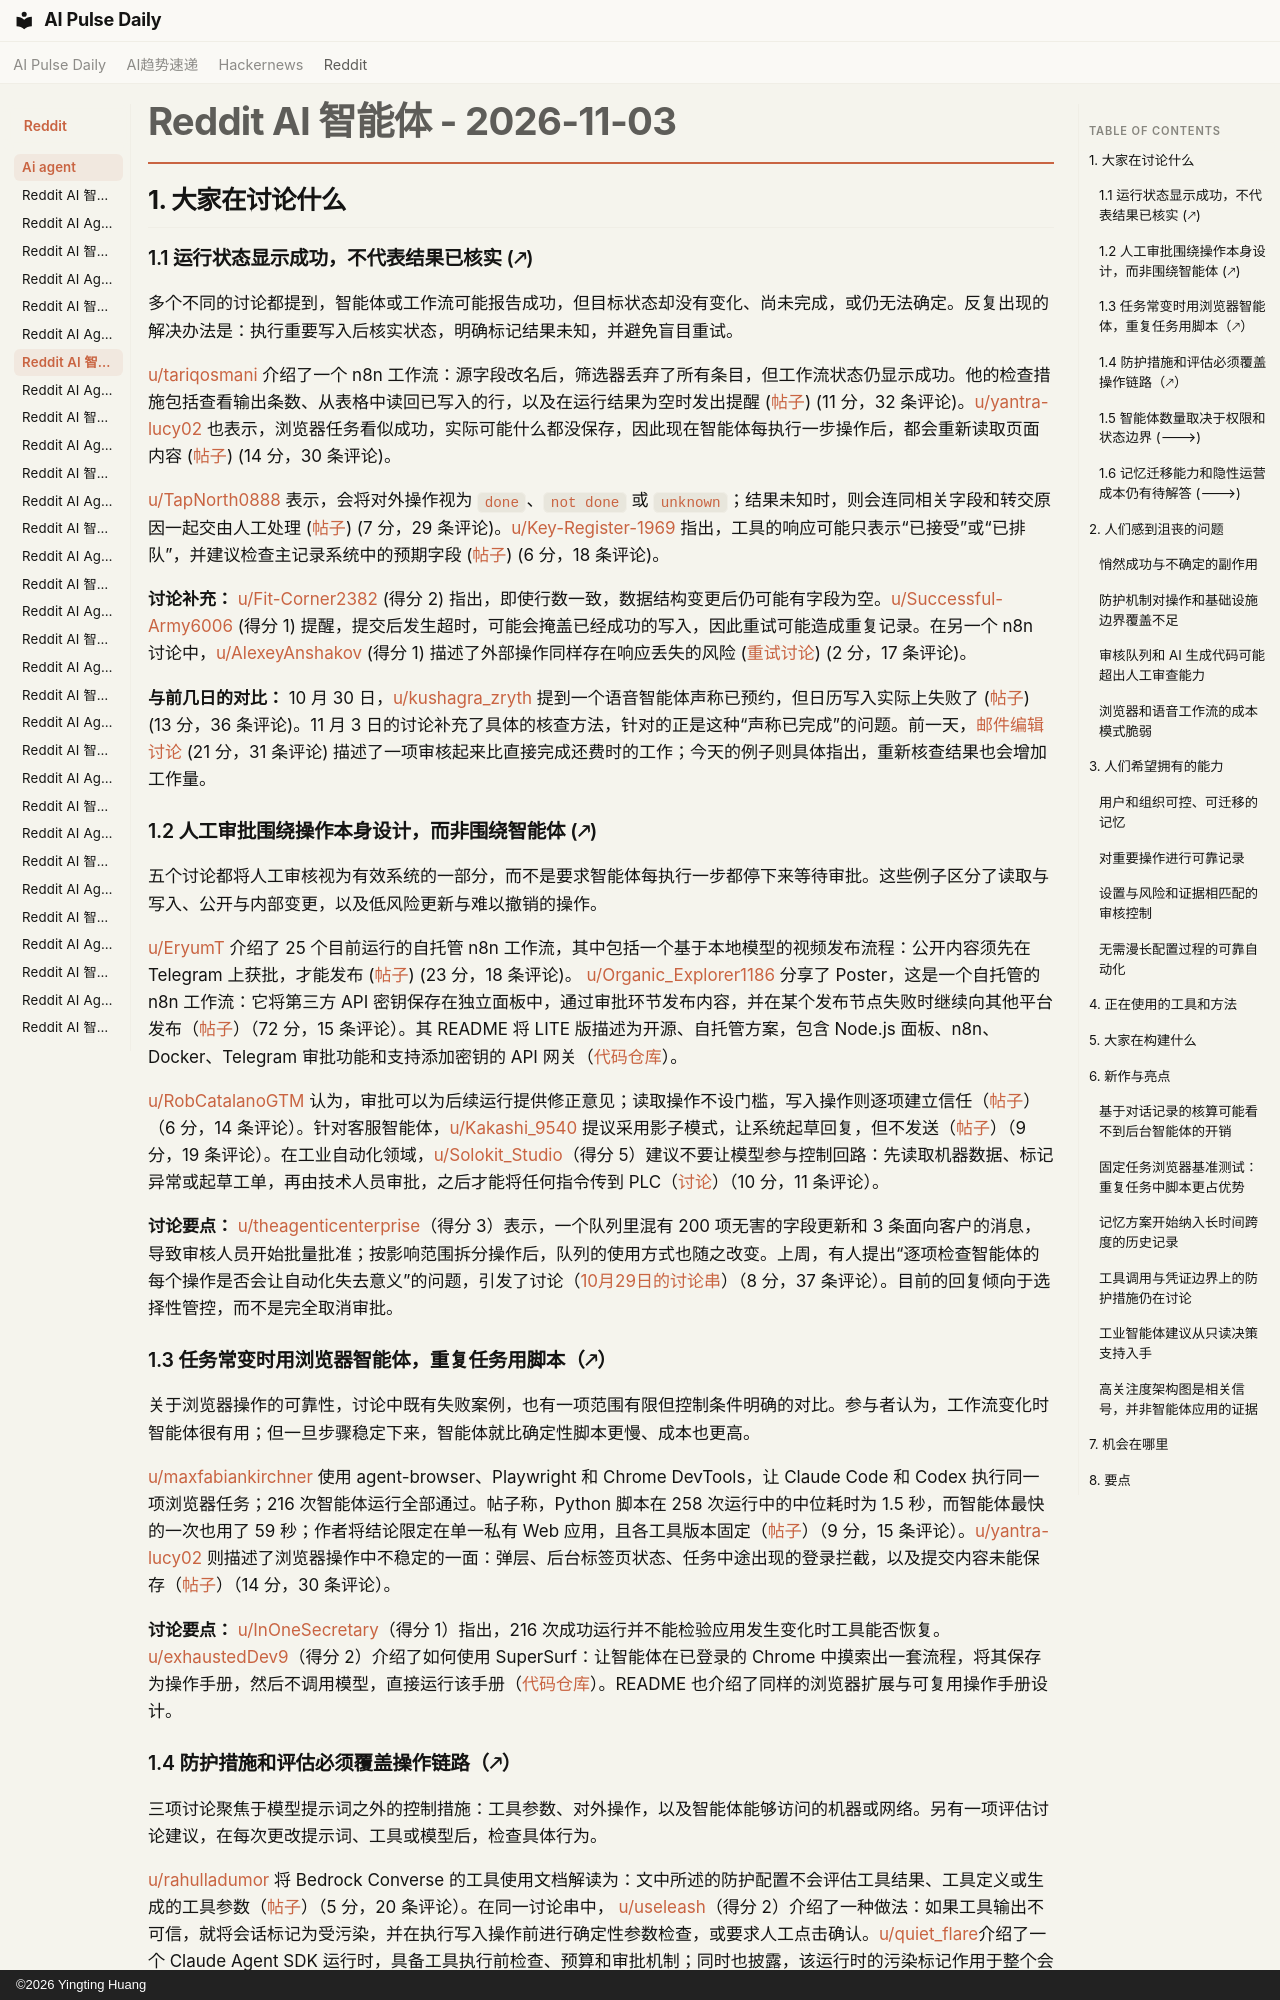

repository: vibewatch/vibewatch.github.io · page: reddit/ai-agent/2026-11-03.zh/index.html · generator: mkdocs · copyright: ©2026 Yingting Huang

# Reddit AI 智能体 - 2026-11-03

## 1. 大家在讨论什么

### 1.1 运行状态显示成功，不代表结果已核实 (🡕)

多个不同的讨论都提到，智能体或工作流可能报告成功，但目标状态却没有变化、尚未完成，或仍无法确定。反复出现的解决办法是：执行重要写入后核实状态，明确标记结果未知，并避免盲目重试。

[u/tariqosmani](https://www.reddit.com/user/tariqosmani) 介绍了一个 n8n 工作流：源字段改名后，筛选器丢弃了所有条目，但工作流状态仍显示成功。他的检查措施包括查看输出条数、从表格中读回已写入的行，以及在运行结果为空时发出提醒 ([帖子](https://www.reddit.com/r/n8n/comments/1xlq9m9/my_workflow_showed_green_and_did/)) (11 分，32 条评论)。[u/yantra-lucy02](https://www.reddit.com/user/yantra-lucy02) 也表示，浏览器任务看似成功，实际可能什么都没保存，因此现在智能体每执行一步操作后，都会重新读取页面内容 ([帖子](https://www.reddit.com/r/AI_Agents/comments/1xm90wl/where_do_your_browser_agents_actually_break_for/)) (14 分，30 条评论)。

[u/TapNorth0888](https://www.reddit.com/user/TapNorth0888) 表示，会将对外操作视为 `done`、`not done` 或 `unknown`；结果未知时，则会连同相关字段和转交原因一起交由人工处理 ([帖子](https://www.reddit.com/r/AI_Agents/comments/1xlr34f/what_actually_broke_when_we_put_agents_on/)) (7 分，29 条评论)。[u/Key-Register-1969](https://www.reddit.com/user/Key-Register-1969) 指出，工具的响应可能只表示“已接受”或“已排队”，并建议检查主记录系统中的预期字段 ([帖子](https://www.reddit.com/r/AI_Agents/comments/1xml1y8/a_tool_returning_success_is_not_evidence_read_the/)) (6 分，18 条评论)。

**讨论补充：** [u/Fit-Corner2382](https://www.reddit.com/user/Fit-Corner2382) (得分 2) 指出，即使行数一致，数据结构变更后仍可能有字段为空。[u/Successful-Army6006](https://www.reddit.com/user/Successful-Army6006) (得分 1) 提醒，提交后发生超时，可能会掩盖已经成功的写入，因此重试可能造成重复记录。在另一个 n8n 讨论中，[u/AlexeyAnshakov](https://www.reddit.com/user/AlexeyAnshakov) (得分 1) 描述了外部操作同样存在响应丢失的风险 ([重试讨论](https://www.reddit.com/r/n8n/comments/1xmnvg1/does_n8ns_retry_execution_repeat_the_failed_nodes/)) (2 分，17 条评论)。

**与前几日的对比：** 10 月 30 日，[u/kushagra_zryth](https://www.reddit.com/user/kushagra_zryth) 提到一个语音智能体声称已预约，但日历写入实际上失败了 ([帖子](https://www.reddit.com/r/AI_Agents/comments/1xipne7/the_most_expensive_agent_bug_isnt_hallucination/)) (13 分，36 条评论)。11 月 3 日的讨论补充了具体的核查方法，针对的正是这种“声称已完成”的问题。前一天，[邮件编辑讨论](https://www.reddit.com/r/AI_Agents/comments/1xkxpfb/whats_something_you_do_slower_now_because_you/) (21 分，31 条评论) 描述了一项审核起来比直接完成还费时的工作；今天的例子则具体指出，重新核查结果也会增加工作量。

### 1.2 人工审批围绕操作本身设计，而非围绕智能体 (🡕)

五个讨论都将人工审核视为有效系统的一部分，而不是要求智能体每执行一步都停下来等待审批。这些例子区分了读取与写入、公开与内部变更，以及低风险更新与难以撤销的操作。

[u/EryumT](https://www.reddit.com/user/EryumT) 介绍了 25 个目前运行的自托管 n8n 工作流，其中包括一个基于本地模型的视频发布流程：公开内容须先在 Telegram 上获批，才能发布 ([帖子](https://www.reddit.com/r/n8n/comments/1xme0ua/my_selfhosted_n8n_runs_25_workflows_for_my/)) (23 分，18 条评论)。 [u/Organic_Explorer1186](https://www.reddit.com/user/Organic_Explorer1186) 分享了 Poster，这是一个自托管的 n8n 工作流：它将第三方 API 密钥保存在独立面板中，通过审批环节发布内容，并在某个发布节点失败时继续向其他平台发布（[帖子](https://www.reddit.com/r/n8n/comments/1xm1l8o/i_built_a_full_social_media_pipeline_on_n8n_news/)）（72 分，15 条评论）。其 README 将 LITE 版描述为开源、自托管方案，包含 Node.js 面板、n8n、Docker、Telegram 审批功能和支持添加密钥的 API 网关（[代码仓库](https://github.com/imdangro/poster-app)）。

[u/RobCatalanoGTM](https://www.reddit.com/user/RobCatalanoGTM) 认为，审批可以为后续运行提供修正意见；读取操作不设门槛，写入操作则逐项建立信任（[帖子](https://www.reddit.com/r/AI_Agents/comments/1xlz8df/the_approval_queue_isnt_the_tax_on_your_agents/)）（6 分，14 条评论）。针对客服智能体，[u/Kakashi_9540](https://www.reddit.com/user/Kakashi_9540) 提议采用影子模式，让系统起草回复，但不发送（[帖子](https://www.reddit.com/r/aiagents/comments/1xlpw7o/how_would_you_test_an_ai_support_agent_before/)）（9 分，19 条评论）。在工业自动化领域，[u/Solokit_Studio](https://www.reddit.com/user/Solokit_Studio)（得分 5）建议不要让模型参与控制回路：先读取机器数据、标记异常或起草工单，再由技术人员审批，之后才能将任何指令传到 PLC（[讨论](https://www.reddit.com/r/AI_Agents/comments/1xm2wli/ai_agent_for_industrial_automation/)）（10 分，11 条评论）。

**讨论要点：** [u/theagenticenterprise](https://www.reddit.com/user/theagenticenterprise)（得分 3）表示，一个队列里混有 200 项无害的字段更新和 3 条面向客户的消息，导致审核人员开始批量批准；按影响范围拆分操作后，队列的使用方式也随之改变。上周，有人提出“逐项检查智能体的每个操作是否会让自动化失去意义”的问题，引发了讨论（[10月29日的讨论串](https://www.reddit.com/r/AI_Agents/comments/1xiamtn/if_someone_has_to_check_every_ai_agent_action_how/)）（8 分，37 条评论）。目前的回复倾向于选择性管控，而不是完全取消审批。

### 1.3 任务常变时用浏览器智能体，重复任务用脚本（🡕）

关于浏览器操作的可靠性，讨论中既有失败案例，也有一项范围有限但控制条件明确的对比。参与者认为，工作流变化时智能体很有用；但一旦步骤稳定下来，智能体就比确定性脚本更慢、成本也更高。

[u/maxfabiankirchner](https://www.reddit.com/user/maxfabiankirchner) 使用 agent-browser、Playwright 和 Chrome DevTools，让 Claude Code 和 Codex 执行同一项浏览器任务；216 次智能体运行全部通过。帖子称，Python 脚本在 258 次运行中的中位耗时为 1.5 秒，而智能体最快的一次也用了 59 秒；作者将结论限定在单一私有 Web 应用，且各工具版本固定（[帖子](https://www.reddit.com/r/AI_Agents/comments/1xm0ac4/i_ran_the_same_browser_job_216_times_with_claude/)）（9 分，15 条评论）。[u/yantra-lucy02](https://www.reddit.com/user/yantra-lucy02) 则描述了浏览器操作中不稳定的一面：弹层、后台标签页状态、任务中途出现的登录拦截，以及提交内容未能保存（[帖子](https://www.reddit.com/r/AI_Agents/comments/1xm90wl/where_do_your_browser_agents_actually_break_for/)）（14 分，30 条评论）。

**讨论要点：** [u/InOneSecretary](https://www.reddit.com/user/InOneSecretary)（得分 1）指出，216 次成功运行并不能检验应用发生变化时工具能否恢复。[u/exhaustedDev9](https://www.reddit.com/user/exhaustedDev9)（得分 2）介绍了如何使用 SuperSurf：让智能体在已登录的 Chrome 中摸索出一套流程，将其保存为操作手册，然后不调用模型，直接运行该手册（[代码仓库](https://github.com/LiquidBuiltIt/Supersurf)）。README 也介绍了同样的浏览器扩展与可复用操作手册设计。
